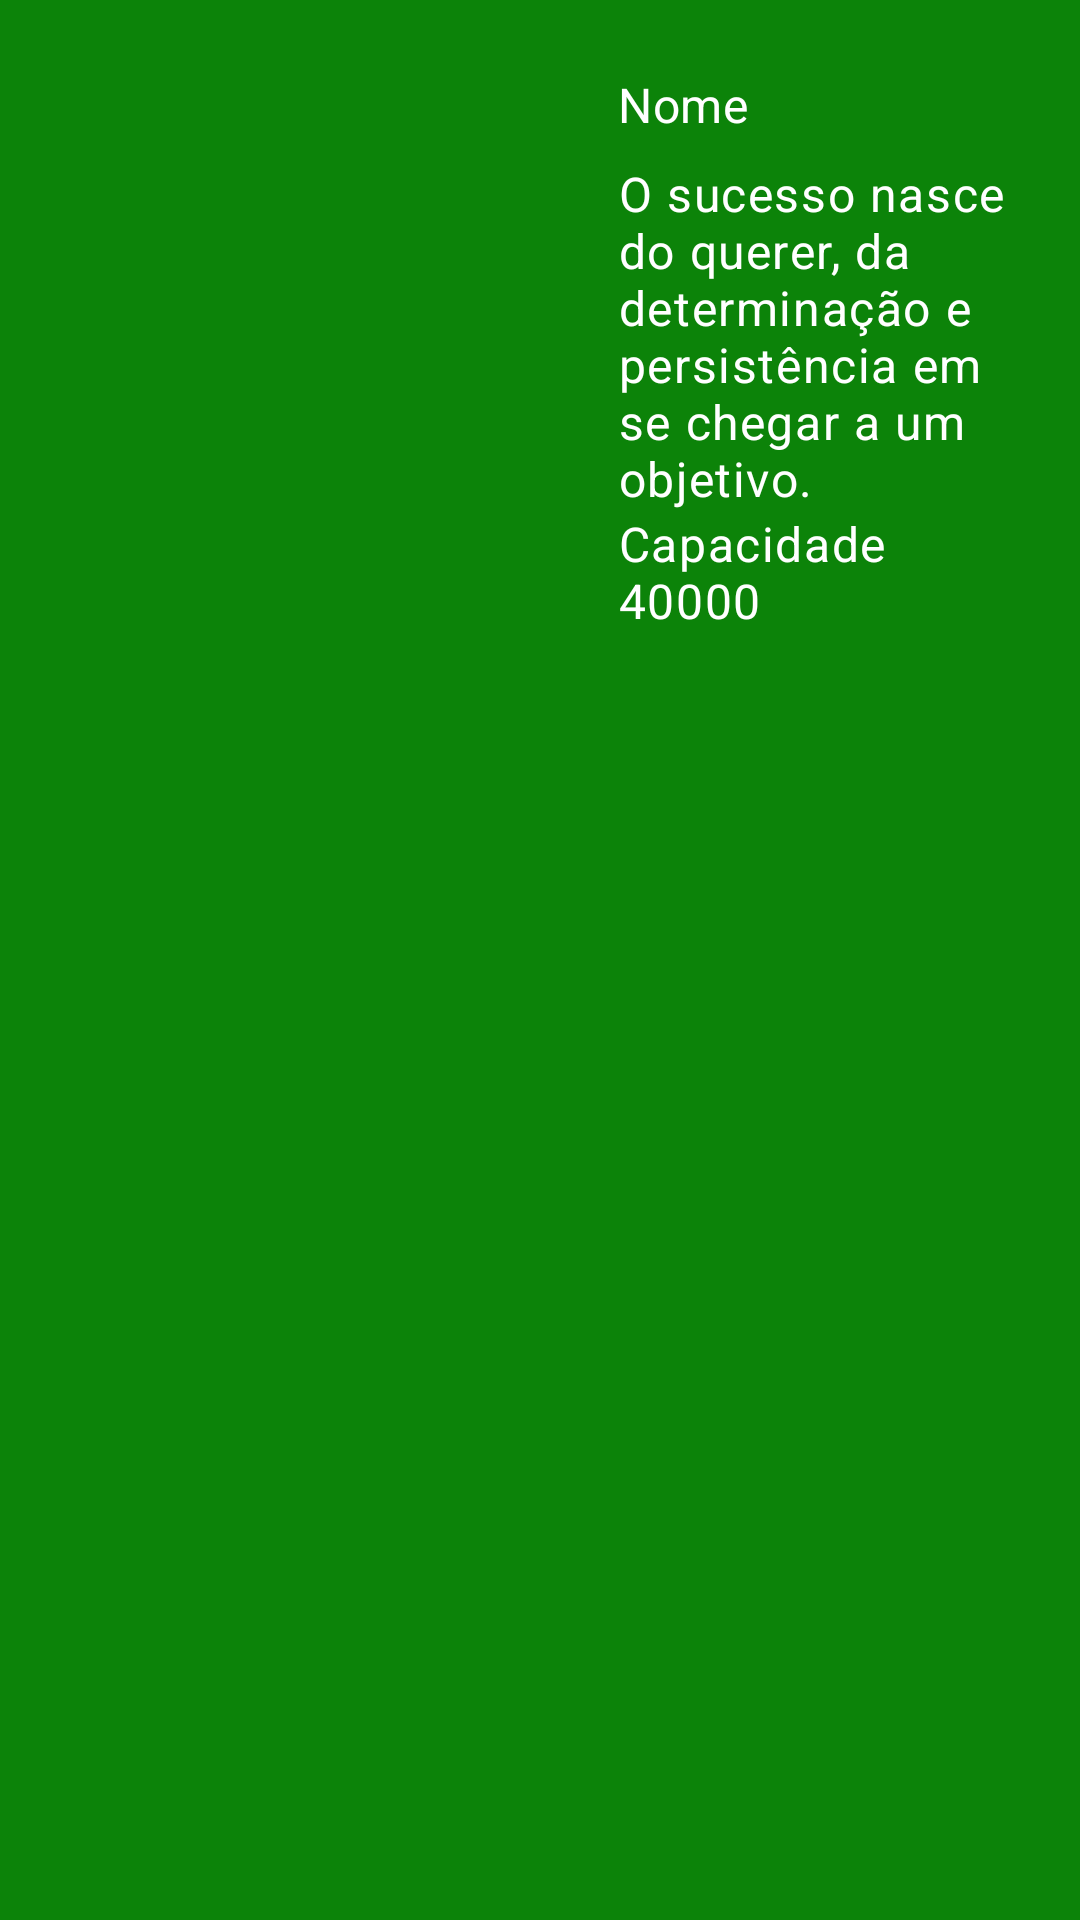

Here is an Android app screen rendered from its layout file. Give the layout XML and the strings, colors and styles it references.
<!-- AndroidManifest.xml: application theme Theme.AppBrasileirao -->
<!-- res/layout/fragment_details_team.xml -->
<?xml version="1.0" encoding="utf-8"?>
<androidx.coordinatorlayout.widget.CoordinatorLayout xmlns:android="http://schemas.android.com/apk/res/android"
    xmlns:app="http://schemas.android.com/apk/res-auto"
    xmlns:tools="http://schemas.android.com/tools"
    android:layout_width="match_parent"
    android:background="@color/green"
    android:layout_height="match_parent">

    <androidx.core.widget.NestedScrollView
        android:layout_width="match_parent"
        android:layout_height="match_parent"
        android:fillViewport="true"
        android:scrollbars="none">

        <androidx.constraintlayout.widget.ConstraintLayout
            android:layout_width="match_parent"
            android:layout_height="match_parent">

            <androidx.constraintlayout.widget.ConstraintLayout
                android:id="@+id/rlTeste"
                android:background="@color/background_team"
                android:layout_width="match_parent"
                android:layout_height="match_parent"
                android:padding="16dp"
                app:layout_constraintEnd_toStartOf="parent"
                app:layout_constraintStart_toStartOf="parent"
                app:layout_constraintTop_toTopOf="parent">

                <ImageView
                    android:id="@+id/imgTeamDetails"
                    android:layout_width="180dp"
                    android:layout_height="150dp"
                    android:layout_marginStart="4dp"
                    android:layout_marginTop="4dp"
                    android:contentDescription="@string/app_name"
                    android:scaleType="centerCrop"
                    app:layout_constraintStart_toStartOf="parent"
                    app:layout_constraintTop_toTopOf="parent"
                    tools:srcCompat="@tools:sample/backgrounds/scenic" />

                <com.google.android.material.textview.MaterialTextView
                    android:id="@+id/tvNameTeamDetails"
                    style="@style/TextAppearance.MaterialComponents.Subtitle1"
                    android:layout_width="0dp"
                    android:layout_height="wrap_content"
                    android:layout_marginStart="6dp"
                    android:layout_marginTop="8dp"
                    android:layout_marginEnd="8dp"
                    android:text="@string/tx_item_name"
                    android:textAlignment="inherit"
                    android:textColor="@color/white"
                    android:textSize="16sp"
                    app:layout_constraintEnd_toEndOf="parent"
                    app:layout_constraintStart_toEndOf="@+id/imgTeamDetails"
                    app:layout_constraintTop_toTopOf="parent" />

                <com.google.android.material.textview.MaterialTextView
                    android:id="@+id/tvDescriptionTeamDetails"
                    style="@style/TextAppearance.MaterialComponents.Caption"
                    android:layout_width="0dp"
                    android:layout_height="wrap_content"
                    android:layout_marginStart="6dp"
                    android:layout_marginTop="8dp"
                    android:layout_marginEnd="8dp"
                    android:text="@string/tv_item_description"
                    android:textAlignment="inherit"
                    android:textColor="@color/white"
                    android:textSize="16sp"
                    app:layout_constraintEnd_toEndOf="parent"
                    app:layout_constraintStart_toEndOf="@+id/imgTeamDetails"
                    app:layout_constraintTop_toBottomOf="@+id/tvNameTeamDetails" />

                <com.google.android.material.textview.MaterialTextView
                    android:id="@+id/tvCapacity"
                    style="@style/TextAppearance.MaterialComponents.Caption"
                    android:layout_width="0dp"
                    android:layout_height="wrap_content"
                    android:layout_marginStart="6dp"
                    android:layout_marginEnd="8dp"
                    android:text="@string/tv_capacity"
                    android:textAlignment="inherit"
                    android:textColor="@color/white"
                    android:textSize="16sp"
                    app:layout_constraintEnd_toEndOf="parent"
                    app:layout_constraintStart_toEndOf="@+id/imgTeamDetails"
                    app:layout_constraintTop_toBottomOf="@+id/tvDescriptionTeamDetails" />
            </androidx.constraintlayout.widget.ConstraintLayout>


            <com.google.android.material.textview.MaterialTextView
                android:id="@+id/tvJogador"
                style="@style/TextAppearance.MaterialComponents.Headline5"
                android:layout_width="wrap_content"
                android:layout_height="wrap_content"
                android:layout_marginTop="8dp"
                android:text="@string/players"
                android:textAllCaps="true"
                android:textColor="@color/background_team"
                android:textSize="16sp"
                android:textStyle="bold"
                app:layout_constraintEnd_toEndOf="parent"
                app:layout_constraintStart_toStartOf="parent"
                app:layout_constraintTop_toBottomOf="@+id/rlTeste" />

            <androidx.recyclerview.widget.RecyclerView
                android:id="@+id/rvPlayers"
                android:layout_width="0dp"
                android:layout_height="wrap_content"
                android:layout_margin="8dp"
                android:layout_marginTop="8dp"
                android:scrollbars="vertical"
                app:layout_constraintBottom_toBottomOf="parent"
                app:layout_constraintEnd_toEndOf="parent"
                app:layout_constraintHorizontal_bias="0.5"
                app:layout_constraintStart_toStartOf="parent"
                app:layout_constraintTop_toBottomOf="@+id/tvJogador"
                tools:listitem="@layout/item_player" />

            <ProgressBar
                android:id="@+id/progressBarDetail"
                android:layout_width="wrap_content"
                android:layout_height="wrap_content"
                android:indeterminateTint="@color/green"
                android:visibility="gone"
                app:layout_constraintBottom_toBottomOf="parent"
                app:layout_constraintLeft_toLeftOf="parent"
                app:layout_constraintRight_toRightOf="parent"
                app:layout_constraintTop_toTopOf="parent" />
        </androidx.constraintlayout.widget.ConstraintLayout>

    </androidx.core.widget.NestedScrollView>

</androidx.coordinatorlayout.widget.CoordinatorLayout>
<!-- res/layout/item_player.xml (included above) -->
<?xml version="1.0" encoding="utf-8"?>
<com.google.android.material.card.MaterialCardView xmlns:android="http://schemas.android.com/apk/res/android"
    xmlns:app="http://schemas.android.com/apk/res-auto"
    xmlns:tools="http://schemas.android.com/tools"
    android:layout_width="match_parent"
    android:layout_height="wrap_content"
    android:layout_margin="8dp"
    app:cardCornerRadius="10dp"
    app:cardMaxElevation="5dp"
    android:backgroundTint="@color/background_team"
    app:strokeColor="@color/green"
    app:strokeWidth="5dp">

    <androidx.constraintlayout.widget.ConstraintLayout
        android:layout_width="match_parent"
        android:layout_height="wrap_content"
        android:padding="8dp">
        <ImageView
            android:background="@color/green"
            android:id="@+id/imgPlayer"
            android:layout_width="0dp"
            android:scaleType="fitCenter"
            android:layout_height="200dp"
            android:contentDescription="@string/app_name"
            app:layout_constraintEnd_toEndOf="parent"
            app:layout_constraintStart_toStartOf="parent"
            app:layout_constraintTop_toTopOf="parent"
            tools:srcCompat="@tools:sample/backgrounds/scenic" />

        <com.google.android.material.textview.MaterialTextView
            android:id="@+id/tvNamePlayer"
            style="@style/TextAppearance.MaterialComponents.Subtitle1"
            android:layout_width="wrap_content"
            android:layout_height="wrap_content"
            android:layout_marginStart="8dp"
            android:layout_marginTop="8dp"
            android:text="@string/tx_item_name"
            android:textColor="@color/white"
            android:textSize="18sp"
            app:layout_constraintStart_toStartOf="parent"
            app:layout_constraintTop_toBottomOf="@+id/imgPlayer" />

        <com.google.android.material.textview.MaterialTextView
            android:id="@+id/tvDescriptionPlayer"
            style="@style/TextAppearance.MaterialComponents.Caption"
            android:layout_width="0dp"
            android:layout_height="wrap_content"
            android:layout_marginTop="8dp"
            android:text="@string/tv_item_description"
            android:textAlignment="inherit"
            android:textSize="16sp"
            android:textColor="@color/white"
            app:layout_constraintBottom_toBottomOf="parent"
            app:layout_constraintEnd_toEndOf="parent"
            app:layout_constraintStart_toStartOf="@+id/tvNamePlayer"
            app:layout_constraintTop_toBottomOf="@+id/tvNamePlayer" />

    </androidx.constraintlayout.widget.ConstraintLayout>

</com.google.android.material.card.MaterialCardView>
<!-- resources referenced by this layout -->
<resources>
  <color name="background_team">#0C8309</color>
  <color name="green">#E5F4E2</color>
  <color name="white">#FFFFFFFF</color>
  <string name="app_name">AppBrasileirao</string>
  <string name="players">Jogadores</string>
  <string name="tv_capacity">Capacidade 40000</string>
  <string name="tv_item_description">O sucesso nasce do querer, da determinação e persistência em se chegar a um objetivo.</string>
  <string name="tx_item_name">Nome</string>
  <style name="Theme.AppBrasileirao" parent="Base.Theme.AppBrasileirao" />
  <style name="Base.Theme.AppBrasileirao" parent="Theme.Material3.DayNight.NoActionBar">
          
          <item name="colorPrimary">@color/background_team</item>
          <item name="colorPrimaryDark">@color/background_team</item>
          <item name="colorAccent">@color/background_team</item>
          
      </style>
</resources>
